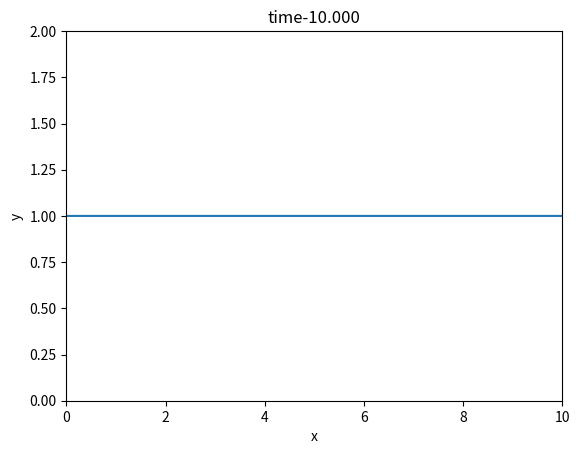

Write Python code to recreate this figure.
import numpy as np
import scipy.linalg as la
import matplotlib.pyplot as plt
import scipy.special as sp

N=400;
L=10
start=0
stop=L
x,h=np.linspace(start,stop,N,retstep=True)

rho=1+np.exp(-200*(x/L-1/2)**2)
v0=1
v=v0*np.ones_like(x)

plt.clf()
plt.plot(x,rho)

tau=.1


A=np.zeros((len(x),len(x)))
B=np.zeros_like(A)


#C1=(-tau*v0[i+1]/(4*h))
#C2=(-tau*v0[i-1]/*4*h))

for i in range(1,len(x)-1):
    A[i,i-1]=(-tau*v[i-1]/(4*h))
    A[i,i]=1
    A[i,i+1]=-(-tau*v[i+1]/(4*h))
    B[i,i-1]=-(-tau*v[i-1]/(4*h))
    B[i,i]=1
    B[i,i+1]=(-tau*v[i+1]/(4*h))
A[0,0]=1;

A[-1,-1]=1;
A[-1,-2]=-2
A[-1,-3]=1



t=0
tmax=10
plt.figure(1)
loop=0
step=5#int(tmax/(tau*50))
times=np.arange(t,tmax+tau,tau)
Xexp=np.zeros_like(times)
while t<tmax:
    t=t+tau
    loop=loop+1
    r=B@rho;
    r[0]=1
    r[-1]=0
        
    rho=la.solve(A,r)
    
    if loop%step==0:
        plt.clf()
        plt.plot(x,rho)
        #plt.plot(x,np.real(psi))
        plt.xlabel('x')
        plt.ylabel('y')
        plt.title('time-{:1.3f}'.format(t))
        plt.ylim([0, 2])
        plt.xlim([0,L])
        plt.draw()
        plt.pause(0.1)
